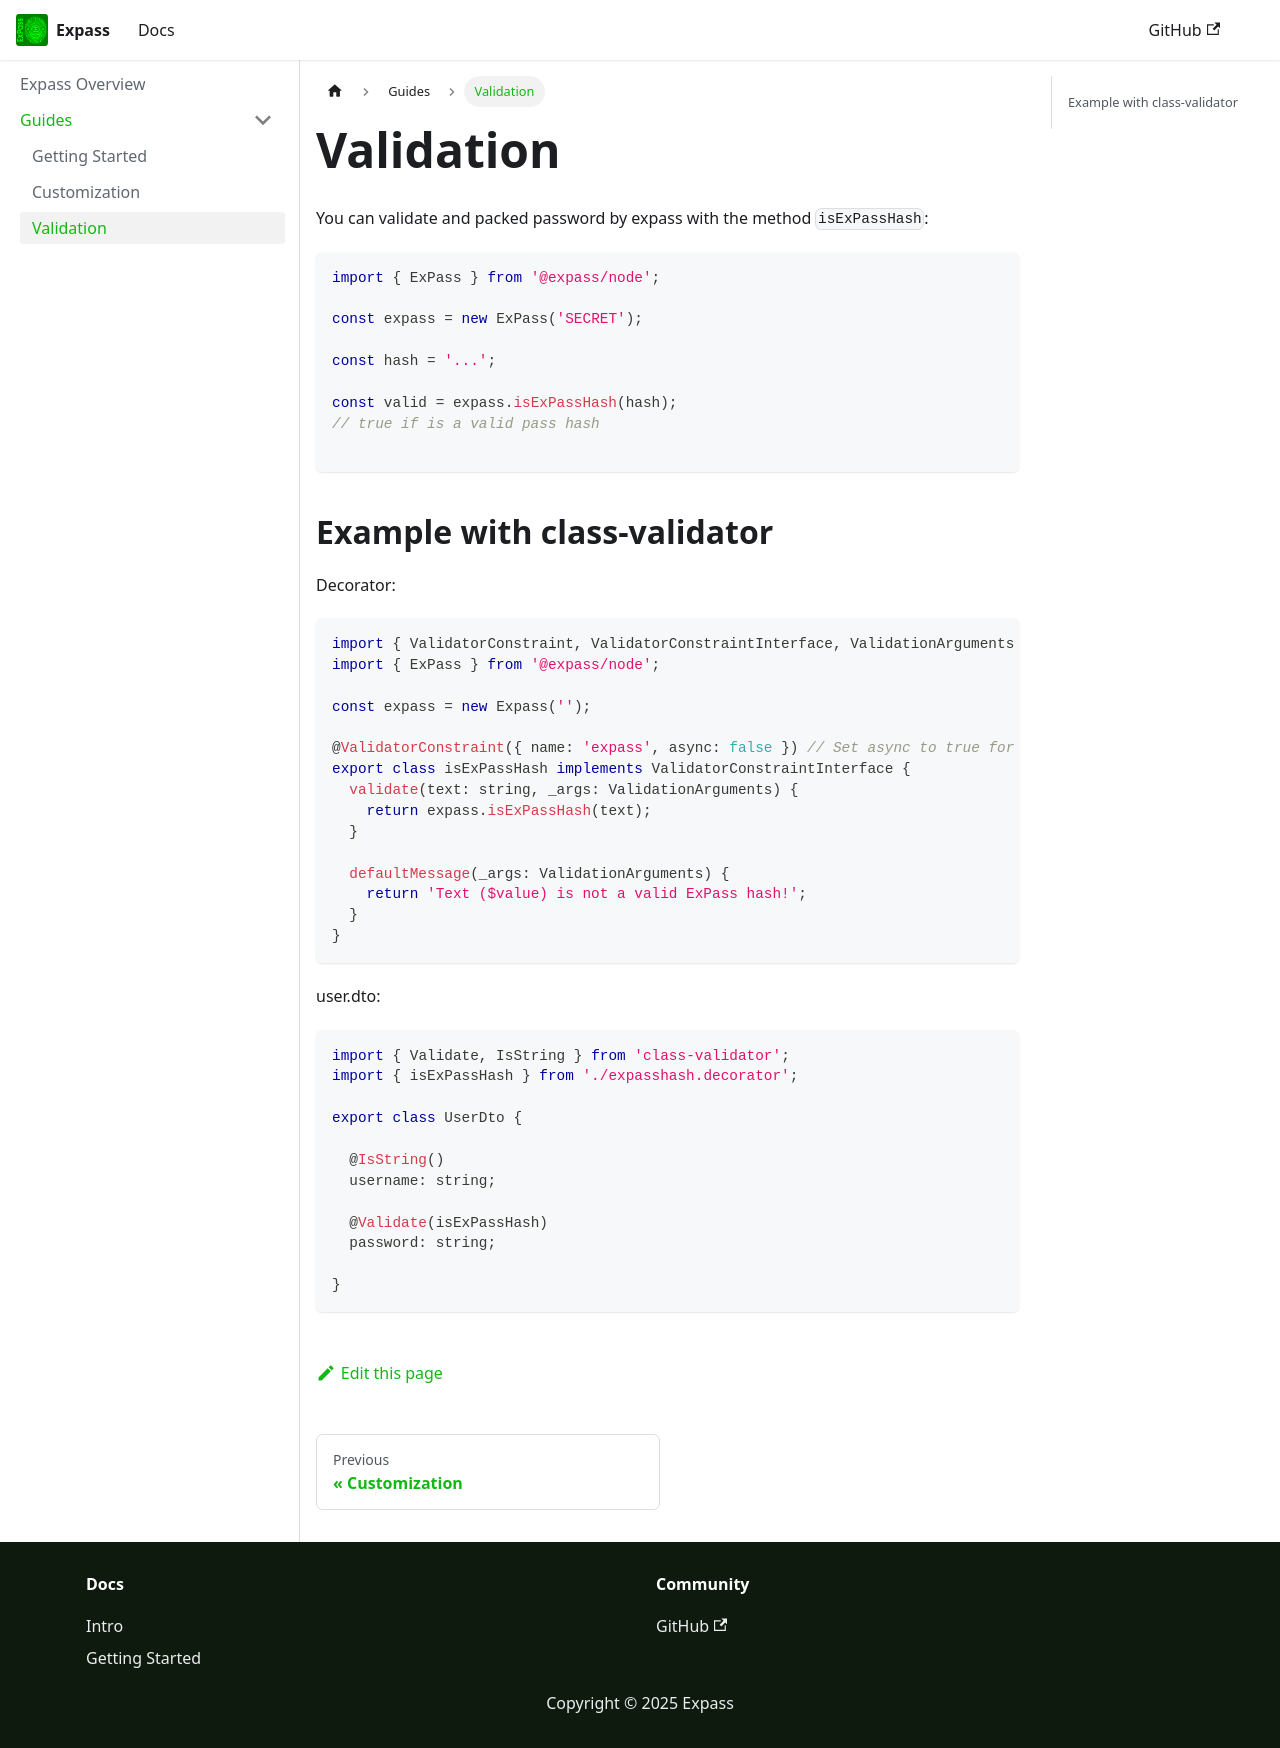

repository: expass/expass · page: docs/validation.html · generator: docusaurus

---
title: Validation
---

You can validate a packed password by expass with the method `isExPassHash`:

```typescript
import { ExPass } from '@expass/node';

const expass = new ExPass('SECRET');

const hash = '...';

const valid = expass.isExPassHash(hash);
// true if is a valid pass hash

```

## Example with class-validator

Decorator:

```typescript
import { ValidatorConstraint, ValidatorConstraintInterface, ValidationArguments } from 'class-validator';
import { ExPass } from '@expass/node';

const expass = new Expass('');

@ValidatorConstraint({ name: 'expass', async: false }) // Set async to true for async validations
export class isExPassHash implements ValidatorConstraintInterface {
  validate(text: string, _args: ValidationArguments) {
    return expass.isExPassHash(text);
  }

  defaultMessage(_args: ValidationArguments) {
    return 'Text ($value) is not a valid ExPass hash!';
  }
}
```

user.dto:

```typescript
import { Validate, IsString } from 'class-validator';
import { isExPassHash } from './expasshash.decorator';

export class UserDto {

  @IsString()
  username: string;

  @Validate(isExPassHash)
  password: string;

}
```
